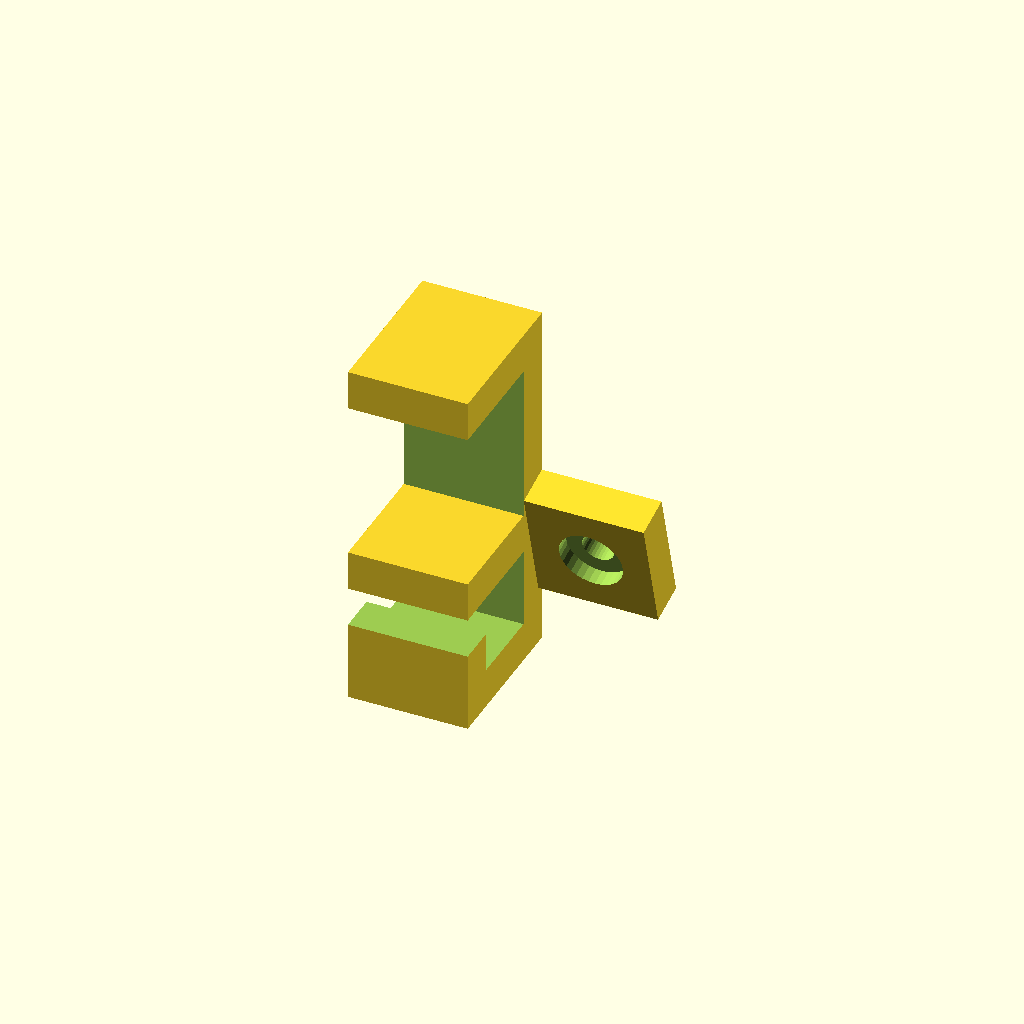
Cell 1 — every parameter at its default value.
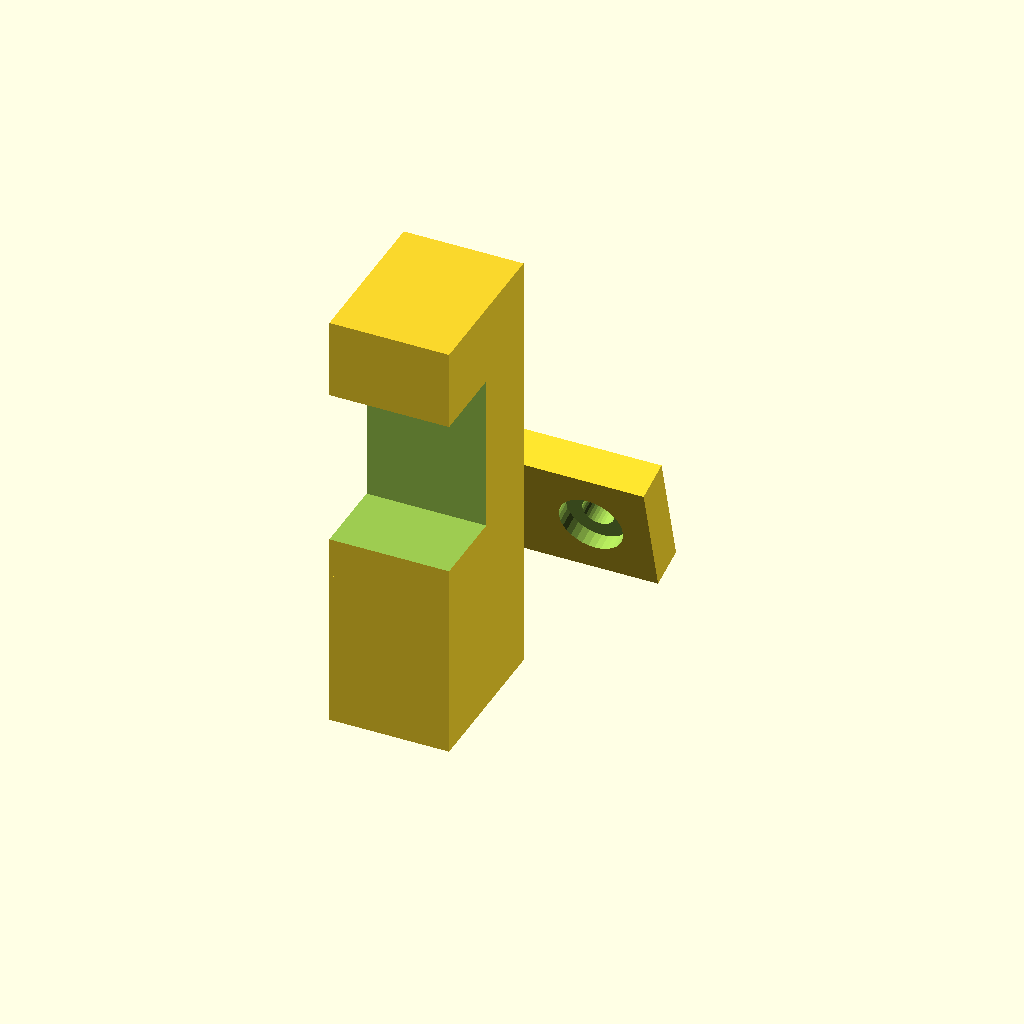
Cell 2 — thickness set to 10, the other parameters unchanged.
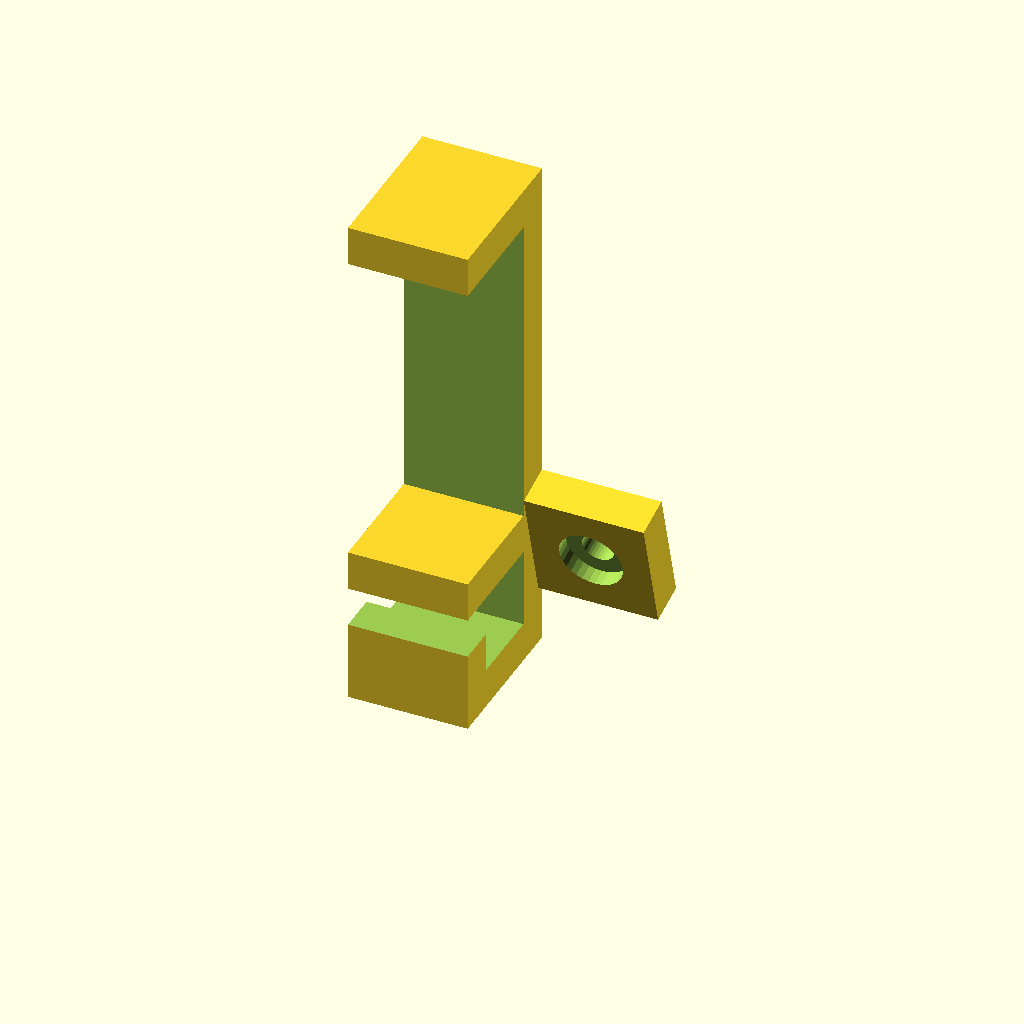
Cell 3: the same model with fbrett_h = 40.
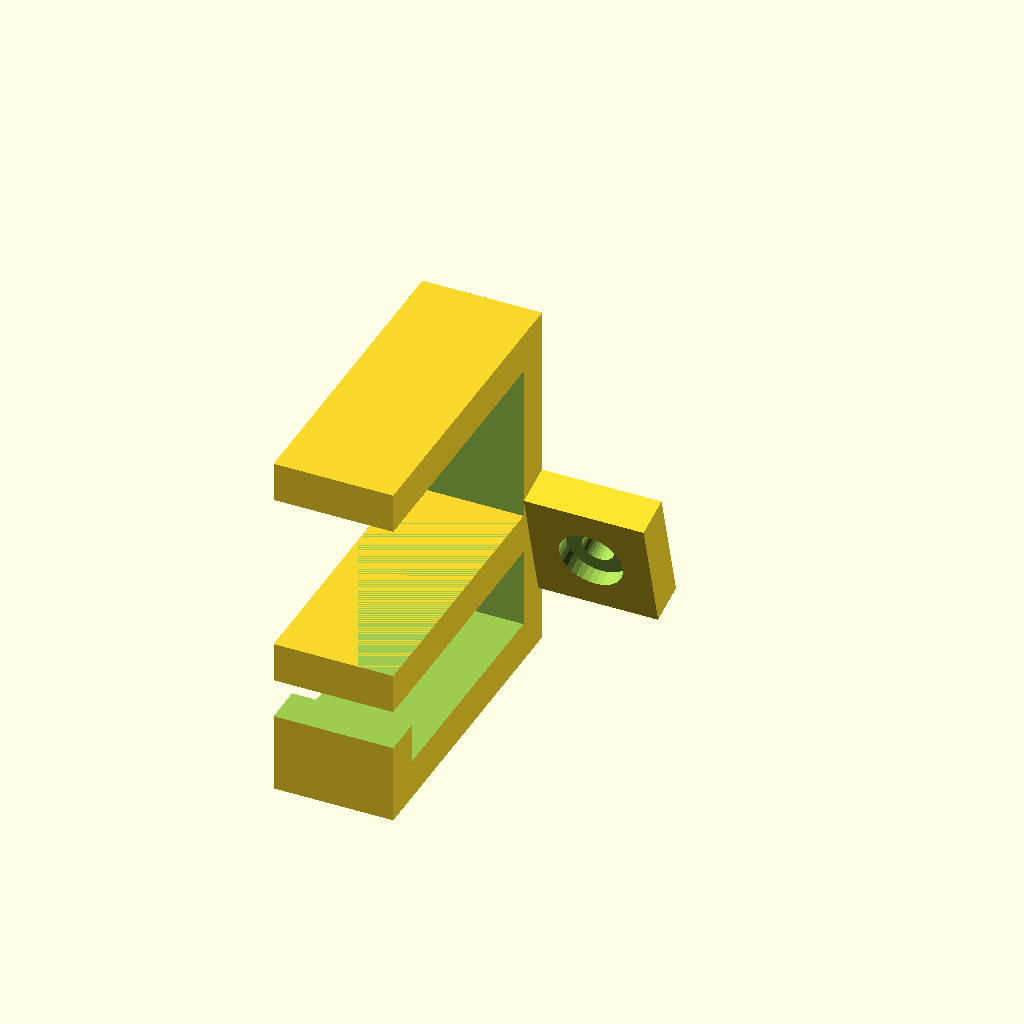
Cell 4 — gabel_l set to 40, the other parameters unchanged.
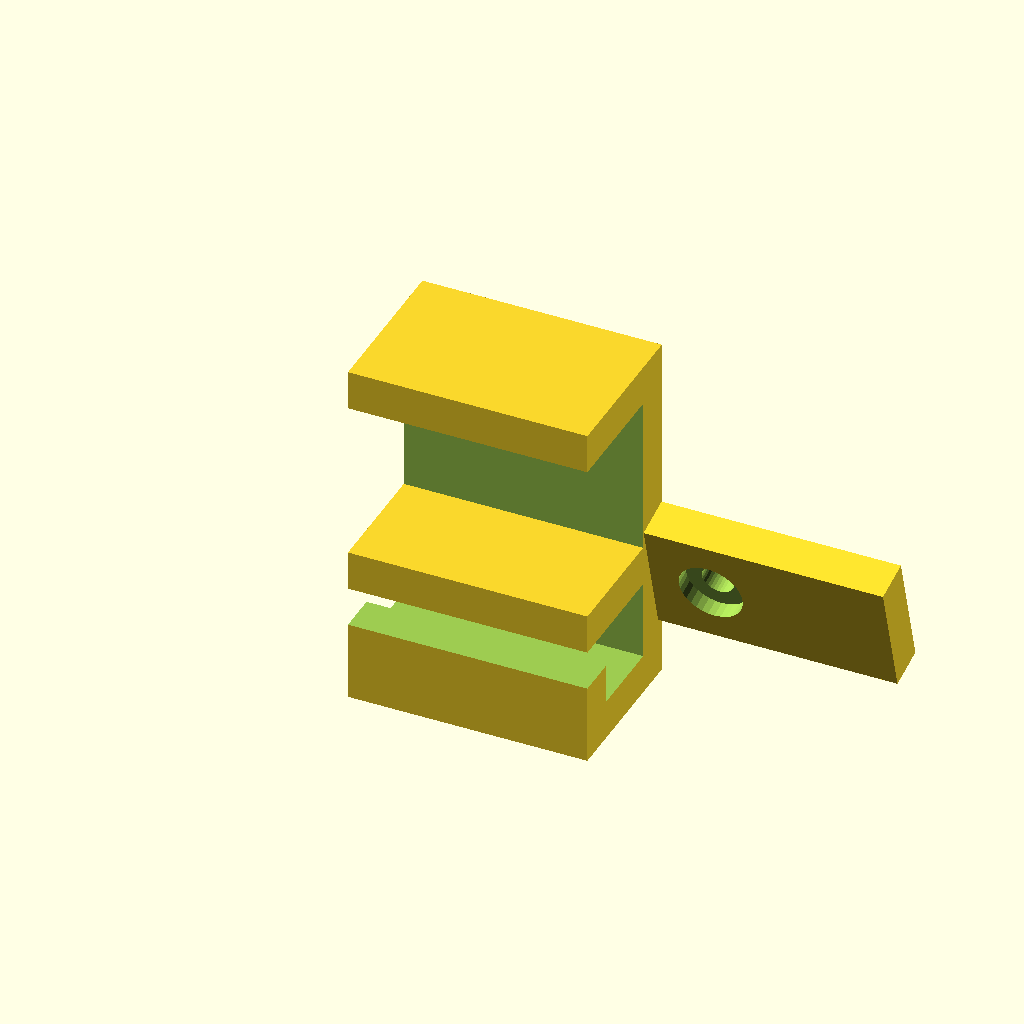
Cell 5 — gabel_w set to 30, the other parameters unchanged.
One fixed orthographic camera (rotation 55°, 0°, 25°; colour scheme Cornfield) for every cell.
The OpenSCAD source (home_assistant_luefter/halterung/luefter_fensterbrett_halterung.scad):
// lüfter-halterung

// loch-abstand: 10.5cm 
// lüfter-außen-maße: 12cm x 12cm x 2.5
// fensterbrett: 2cm dick

$fn=32;

thickness = 5;
fbrett_h = 20;

gabel_l = 20;
gabel_w = 15;

translate([0,-thickness-gabel_l, 0])
difference(){
    cube([gabel_w, gabel_l, fbrett_h+2*thickness]);
    translate([-thickness, -thickness, thickness])
    cube([40, gabel_l, fbrett_h]);
}

translate([gabel_w,-9.9, thickness+2])
rotate([-75, 0, 0]){
    difference(){
        translate([-gabel_w,0,0])
        cube([gabel_w*2, 15, 5]);
        
        translate([7.5, 7.5, -15])
        cylinder(r=2, h=100);
        
        translate([7.5, 7.5, -13])
        cylinder(r=4, h=15);
    }
}

// kabel-öse
translate([0, -gabel_l-thickness, -15])
difference(){
    cube([gabel_w, gabel_l, 20]);
    
    translate([-2.5, thickness, 5])
    cube([gabel_w+5, gabel_l-2*thickness, 10]);
    
    translate([-2.5, -thickness+1, 10])
    cube([gabel_w+5, gabel_l-2*thickness, 5]);
}
Customizer parameters (derived from the source; name, type, default, range or options):
thickness: number, default 5
fbrett_h: number, default 20
gabel_l: number, default 20
gabel_w: number, default 15
